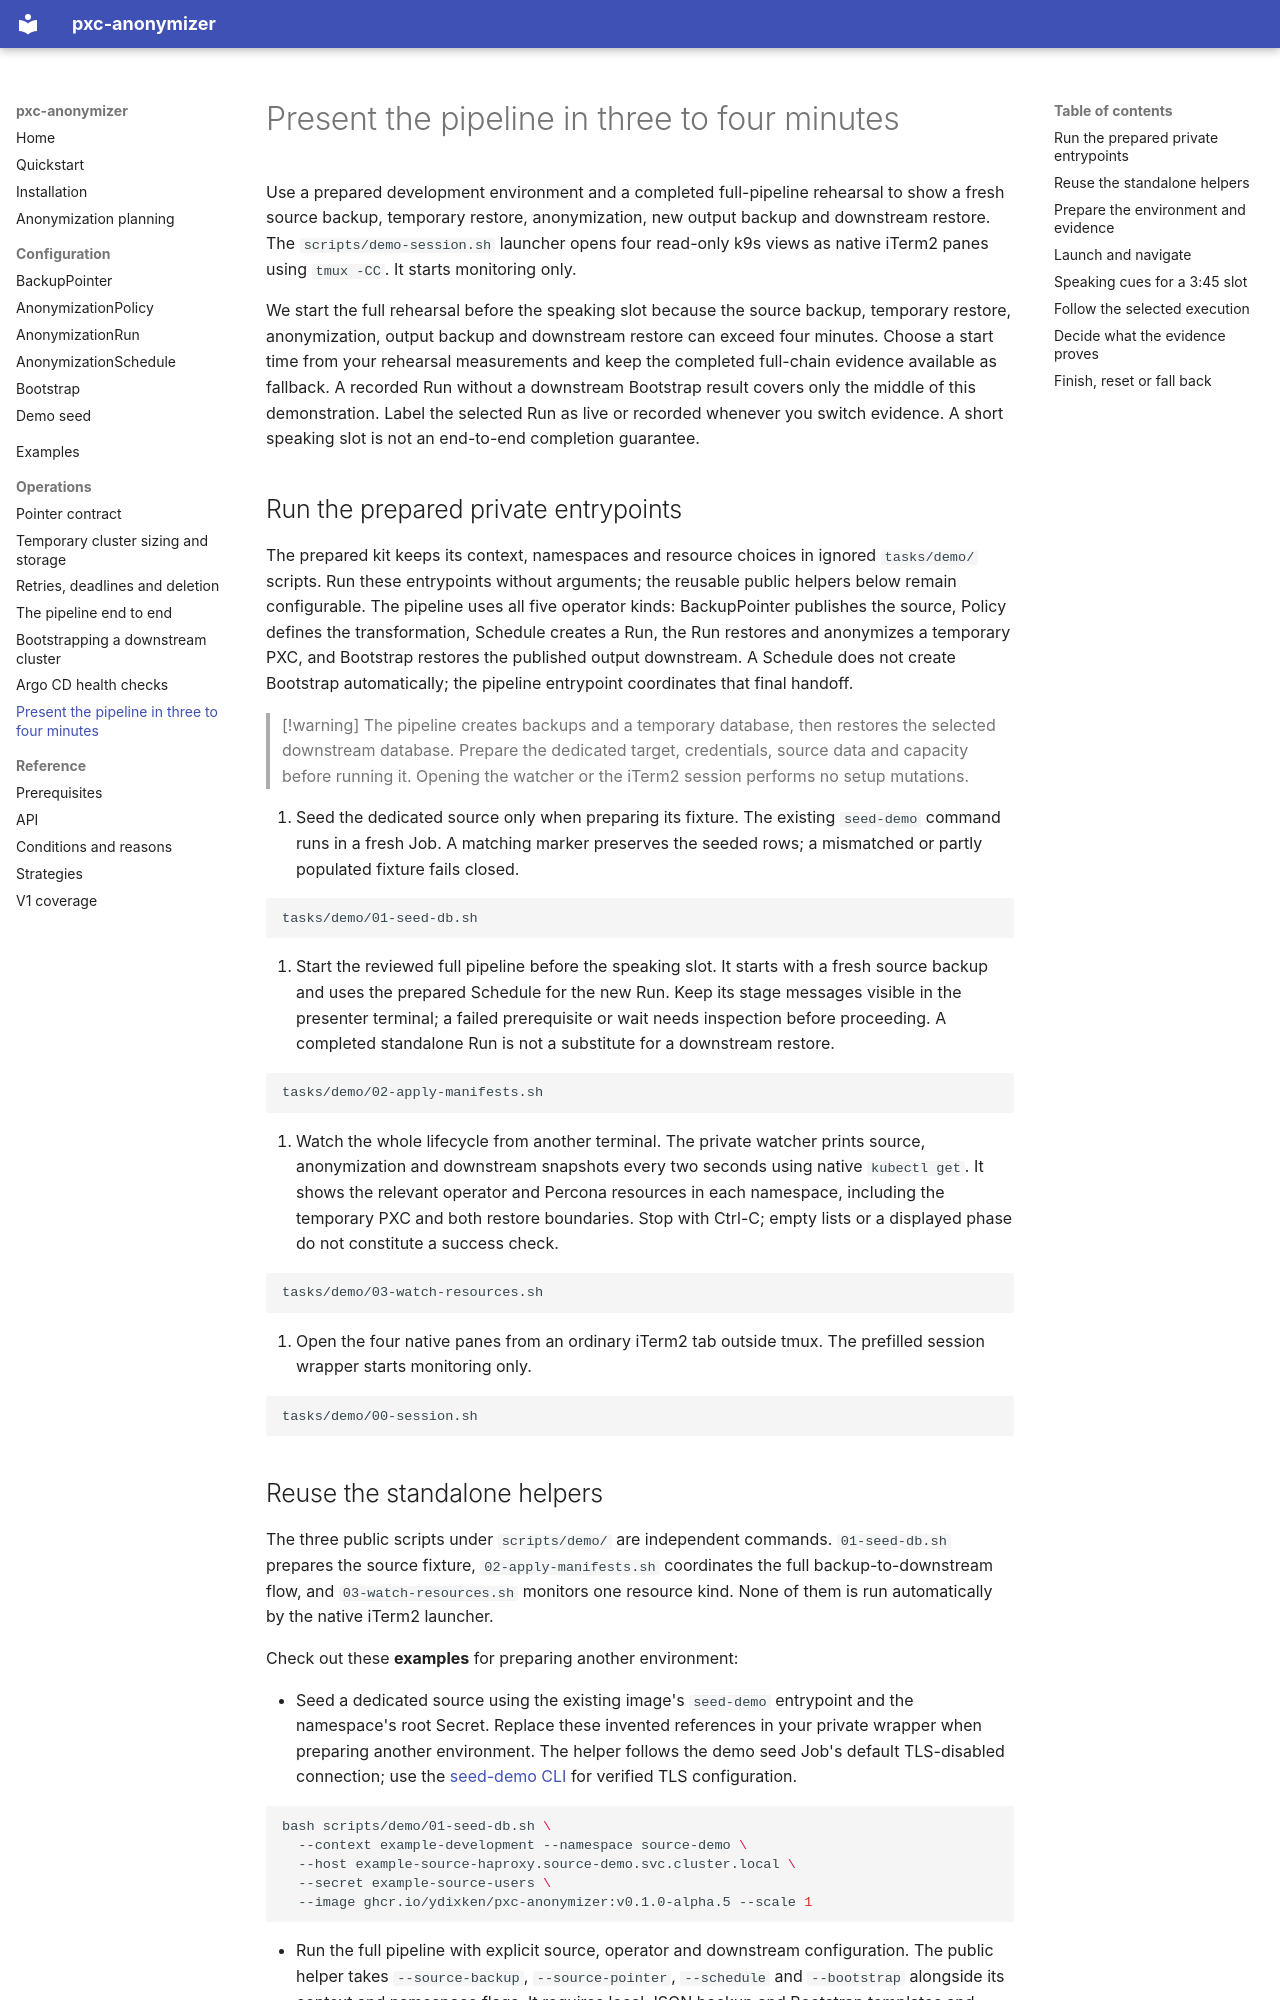

repository: ydixken/pxc-anonymizer · page: operations/talk-demo/index.html · generator: mkdocs

# Present the pipeline in three to four minutes

Use a prepared development environment and a completed full-pipeline rehearsal to show a fresh source backup, temporary restore, anonymization, new output backup and downstream restore.
The `scripts/demo-session.sh` launcher opens four read-only k9s views as native iTerm2 panes using `tmux -CC`.
It starts monitoring only.

We start the full rehearsal before the speaking slot because the source backup, temporary restore, anonymization, output backup and downstream restore can exceed four minutes.
Choose a start time from your rehearsal measurements and keep the completed full-chain evidence available as fallback.
A recorded Run without a downstream Bootstrap result covers only the middle of this demonstration.
Label the selected Run as live or recorded whenever you switch evidence.
A short speaking slot is not an end-to-end completion guarantee.

## Run the prepared private entrypoints

The prepared kit keeps its context, namespaces and resource choices in ignored `tasks/demo/` scripts.
Run these entrypoints without arguments; the reusable public helpers below remain configurable.
The pipeline uses all five operator kinds: BackupPointer publishes the source, Policy defines the transformation, Schedule creates a Run, the Run restores and anonymizes a temporary PXC, and Bootstrap restores the published output downstream.
A Schedule does not create Bootstrap automatically; the pipeline entrypoint coordinates that final handoff.

> [!warning]
> The pipeline creates backups and a temporary database, then restores the selected downstream database.
> Prepare the dedicated target, credentials, source data and capacity before running it.
> Opening the watcher or the iTerm2 session performs no setup mutations.

1. Seed the dedicated source only when preparing its fixture.
   The existing `seed-demo` command runs in a fresh Job.
   A matching marker preserves the seeded rows; a mismatched or partly populated fixture fails closed.

   ```sh
   tasks/demo/01-seed-db.sh
   ```

2. Start the reviewed full pipeline before the speaking slot.
   It starts with a fresh source backup and uses the prepared Schedule for the new Run.
   Keep its stage messages visible in the presenter terminal; a failed prerequisite or wait needs inspection before proceeding.
   A completed standalone Run is not a substitute for a downstream restore.

   ```sh
   tasks/demo/02-apply-manifests.sh
   ```

3. Watch the whole lifecycle from another terminal.
   The private watcher prints source, anonymization and downstream snapshots every two seconds using native `kubectl get`.
   It shows the relevant operator and Percona resources in each namespace, including the temporary PXC and both restore boundaries.
   Stop with Ctrl-C; empty lists or a displayed phase do not constitute a success check.

   ```sh
   tasks/demo/03-watch-resources.sh
   ```

4. Open the four native panes from an ordinary iTerm2 tab outside tmux.
   The prefilled session wrapper starts monitoring only.

   ```sh
   tasks/demo/00-session.sh
   ```
